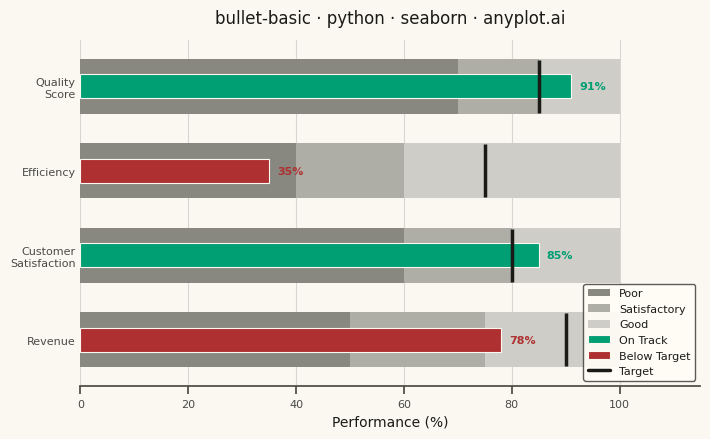

Write Python code to recreate this figure.
"""anyplot.ai
bullet-basic: Basic Bullet Chart
Library: seaborn | Python 3.13
Quality: pending | Updated: 2026-05-29
"""

import os

import matplotlib.patches as mpatches
import matplotlib.pyplot as plt
import seaborn as sns


# Theme tokens
THEME = os.getenv("ANYPLOT_THEME", "light")
PAGE_BG = "#FAF8F1" if THEME == "light" else "#1A1A17"
ELEVATED_BG = "#FFFDF6" if THEME == "light" else "#242420"
INK = "#1A1A17" if THEME == "light" else "#F0EFE8"
INK_SOFT = "#4A4A44" if THEME == "light" else "#B8B7B0"

# Imprint palette — semantic exception: green = on-track (pass), red = below-target (fail)
ON_TRACK_COLOR = "#009E73"  # Imprint position 1 — green maps to success/pass
BELOW_TARGET_COLOR = "#AE3030"  # Imprint position 5 — matte red for fail/loss

# Grayscale range bands (theme-adaptive) — spec recommends grayscale to focus attention on bars
if THEME == "light":
    BAND_GOOD = "#CECDC7"
    BAND_SATISFACTORY = "#AEADA6"
    BAND_POOR = "#888780"
else:
    BAND_GOOD = "#525250"
    BAND_SATISFACTORY = "#3D3D3B"
    BAND_POOR = "#2D2D2B"

# Data — department KPI dashboard with varied performance scenarios
metrics = ["Revenue", "Customer\nSatisfaction", "Efficiency", "Quality\nScore"]
actuals = [78, 85, 35, 91]
targets = [90, 80, 75, 85]
ranges_list = [
    [50, 75, 100],  # Revenue
    [60, 80, 100],  # Customer Satisfaction
    [40, 60, 100],  # Efficiency
    [70, 85, 100],  # Quality Score
]
status = ["On Track" if a >= t else "Below Target" for a, t in zip(actuals, targets, strict=True)]
status_palette = {"On Track": ON_TRACK_COLOR, "Below Target": BELOW_TARGET_COLOR}

# Configure seaborn theme with theme-adaptive chrome
sns.set_theme(
    style="ticks",
    rc={
        "figure.facecolor": PAGE_BG,
        "axes.facecolor": PAGE_BG,
        "axes.edgecolor": INK_SOFT,
        "axes.labelcolor": INK,
        "text.color": INK,
        "xtick.color": INK_SOFT,
        "ytick.color": INK_SOFT,
        "grid.color": INK,
        "grid.alpha": 0.15,
        "legend.facecolor": ELEVATED_BG,
        "legend.edgecolor": INK_SOFT,
    },
)

fig, ax = plt.subplots(figsize=(8, 4.5), dpi=400, facecolor=PAGE_BG)
ax.set_facecolor(PAGE_BG)

n_metrics = len(metrics)
range_height = 0.65
band_colors = [BAND_POOR, BAND_SATISFACTORY, BAND_GOOD]

# Qualitative range bands via ax.barh for reliable left-offset positioning
for i, ranges in enumerate(ranges_list):
    prev = 0
    for end, color in zip(ranges, band_colors, strict=True):
        ax.barh(i, end - prev, left=prev, height=range_height, color=color, edgecolor="none", zorder=1)
        prev = end

# Actual value bars — narrower, centered on each row
for i, (actual, s) in enumerate(zip(actuals, status, strict=True)):
    ax.barh(i, actual, height=0.28, color=status_palette[s], edgecolor=PAGE_BG, linewidth=0.8, zorder=3)

# Target markers — thin vertical line spanning the full range-band height
for i, target in enumerate(targets):
    ax.plot(
        [target, target],
        [i - range_height / 2 + 0.01, i + range_height / 2 - 0.01],
        color=INK,
        linewidth=2.5,
        zorder=4,
        solid_capstyle="butt",
    )

# Value labels — positioned just past the actual bar, colored by status
for i, (actual, s) in enumerate(zip(actuals, status, strict=True)):
    ax.text(
        actual + 1.5, i, f"{actual}%", va="center", ha="left", fontsize=8, fontweight="bold", color=status_palette[s]
    )

# Axes — title length 44 chars, ratio=1.0, title_fontsize=12
title = "bullet-basic · python · seaborn · anyplot.ai"
ax.set_xlim(0, 115)
ax.set_ylim(-0.55, n_metrics - 0.45)
ax.set_xlabel("Performance (%)", fontsize=10, color=INK)
ax.set_ylabel("")
ax.set_title(title, fontsize=12, fontweight="medium", color=INK, pad=12)
ax.set_yticks(range(n_metrics))
ax.set_yticklabels(metrics, fontsize=8, color=INK_SOFT)
ax.tick_params(axis="y", length=0)
ax.tick_params(axis="x", labelsize=8)

sns.despine(left=True, top=True, right=True, ax=ax)
ax.xaxis.grid(True, alpha=0.15, linewidth=0.8, color=INK, zorder=2)
ax.yaxis.grid(False)

# Legend
legend_elements = [
    mpatches.Patch(facecolor=BAND_POOR, label="Poor", edgecolor="none"),
    mpatches.Patch(facecolor=BAND_SATISFACTORY, label="Satisfactory", edgecolor="none"),
    mpatches.Patch(facecolor=BAND_GOOD, label="Good", edgecolor="none"),
    mpatches.Patch(facecolor=ON_TRACK_COLOR, label="On Track", edgecolor=PAGE_BG, linewidth=0.8),
    mpatches.Patch(facecolor=BELOW_TARGET_COLOR, label="Below Target", edgecolor=PAGE_BG, linewidth=0.8),
    plt.Line2D([0], [0], color=INK, linewidth=2.5, label="Target"),
]
ax.legend(
    handles=legend_elements, loc="lower right", fontsize=8, framealpha=0.9, facecolor=ELEVATED_BG, edgecolor=INK_SOFT
)

plt.savefig(f"plot-{THEME}.png", dpi=400, facecolor=PAGE_BG)
